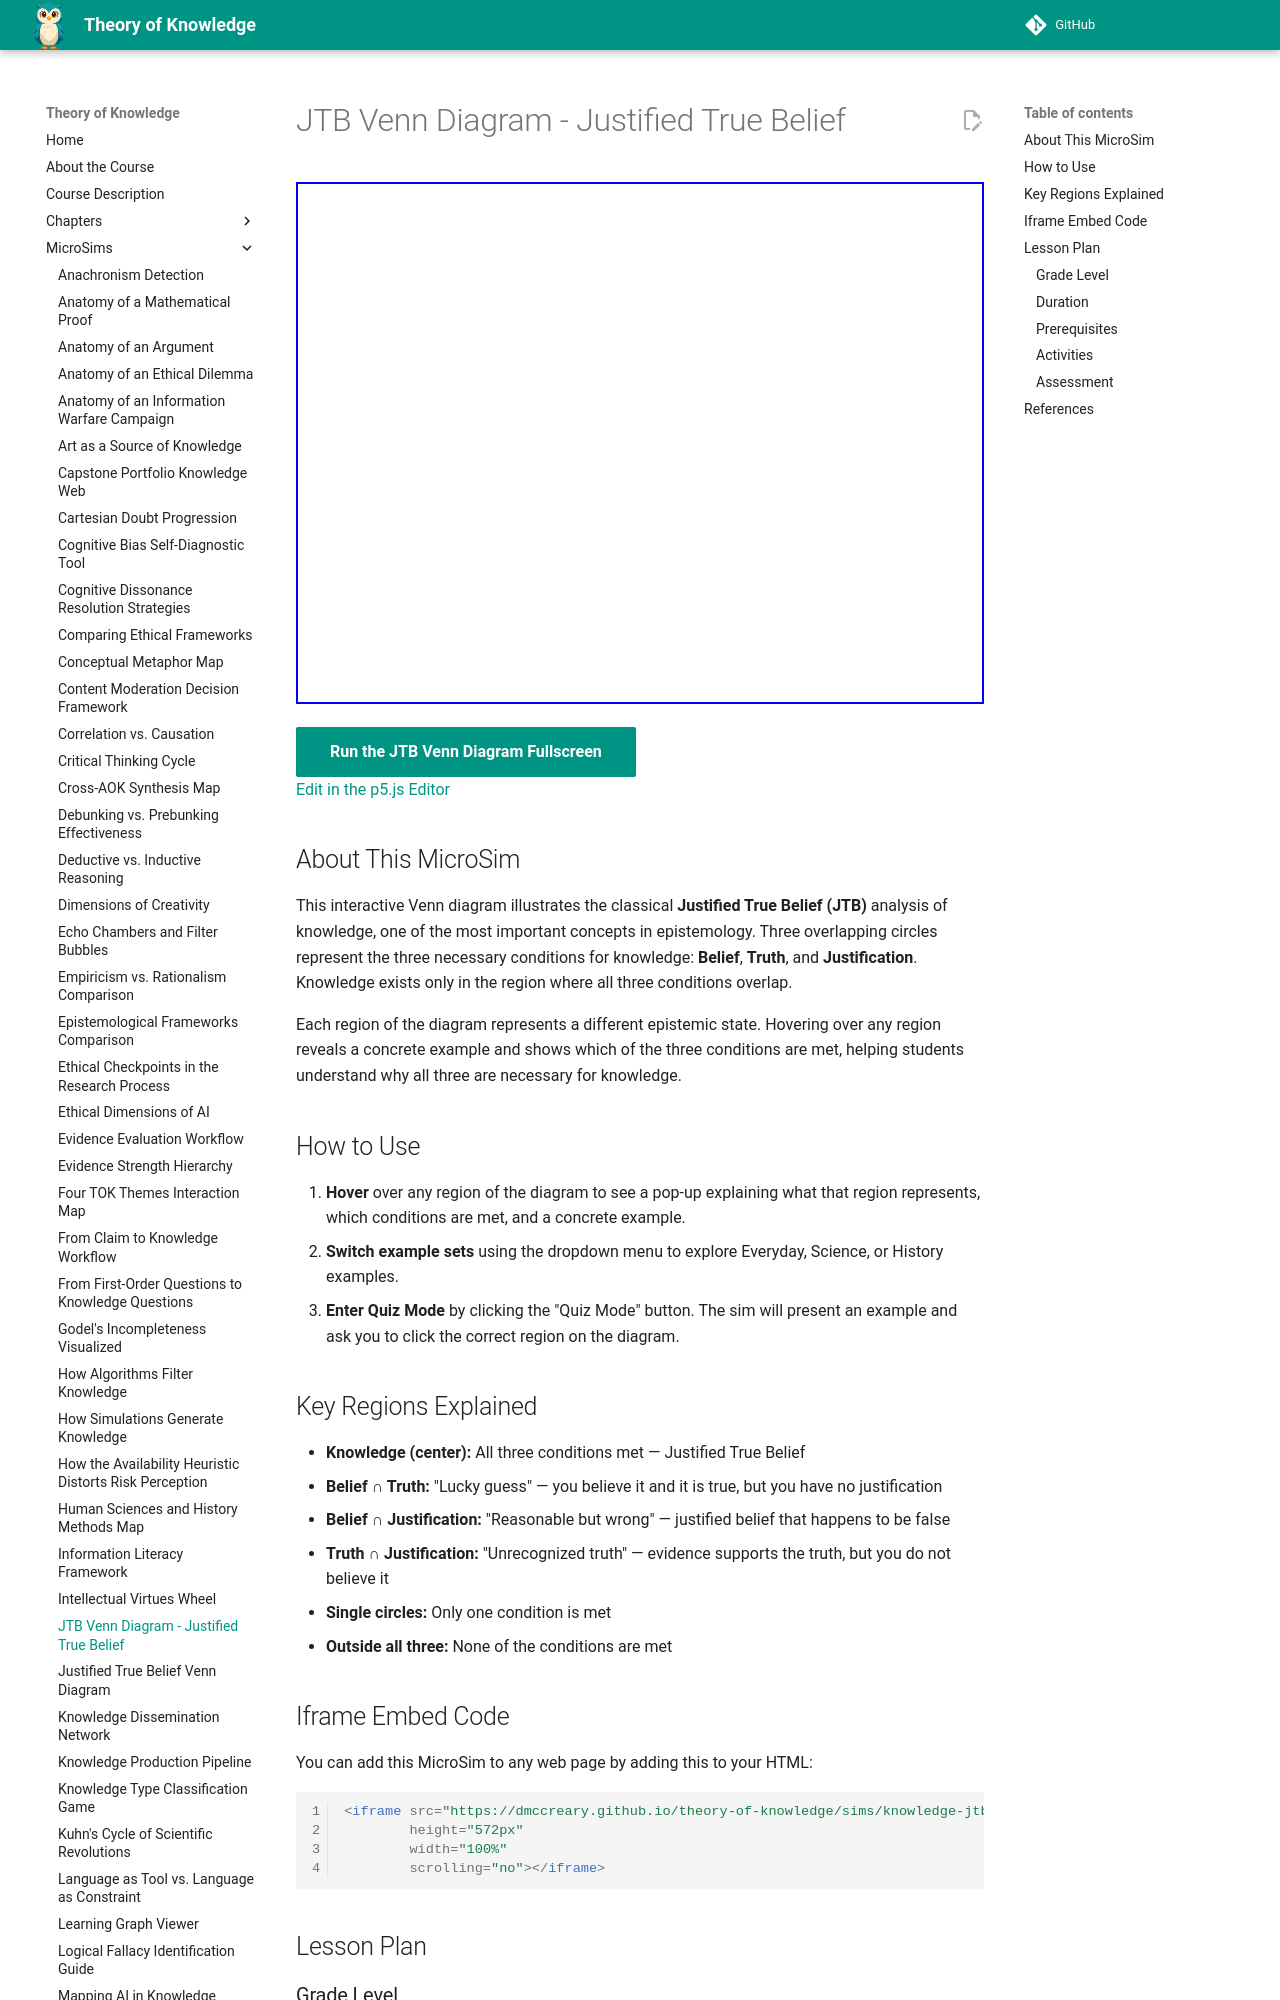

repository: dmccreary/theory-of-knowledge · page: sims/knowledge-jtb-venn/index.html · generator: mkdocs

---
title: JTB Venn Diagram - Justified True Belief
description: Interactive Venn diagram showing how knowledge emerges from the intersection of belief, truth, and justification in the classical JTB analysis.
image: /sims/knowledge-jtb-venn/knowledge-jtb-venn.png
og:image: /sims/knowledge-jtb-venn/knowledge-jtb-venn.png
twitter:image: /sims/knowledge-jtb-venn/knowledge-jtb-venn.png
social:
   cards: false
quality_score: 0
---

# JTB Venn Diagram - Justified True Belief

<iframe src="main.html" height="522" width="100%" scrolling="no"></iframe>

[Run the JTB Venn Diagram Fullscreen](./main.html){ .md-button .md-button--primary }
<br/>
[Edit in the p5.js Editor](https://editor.p5js.org/)

## About This MicroSim

This interactive Venn diagram illustrates the classical **Justified True Belief (JTB)** analysis of knowledge, one of the most important concepts in epistemology. Three overlapping circles represent the three necessary conditions for knowledge: **Belief**, **Truth**, and **Justification**. Knowledge exists only in the region where all three conditions overlap.

Each region of the diagram represents a different epistemic state. Hovering over any region reveals a concrete example and shows which of the three conditions are met, helping students understand why all three are necessary for knowledge.

## How to Use

1. **Hover** over any region of the diagram to see a pop-up explaining what that region represents, which conditions are met, and a concrete example.
2. **Switch example sets** using the dropdown menu to explore Everyday, Science, or History examples.
3. **Enter Quiz Mode** by clicking the "Quiz Mode" button. The sim will present an example and ask you to click the correct region on the diagram.

## Key Regions Explained

- **Knowledge (center):** All three conditions met — Justified True Belief
- **Belief ∩ Truth:** "Lucky guess" — you believe it and it is true, but you have no justification
- **Belief ∩ Justification:** "Reasonable but wrong" — justified belief that happens to be false
- **Truth ∩ Justification:** "Unrecognized truth" — evidence supports the truth, but you do not believe it
- **Single circles:** Only one condition is met
- **Outside all three:** None of the conditions are met
